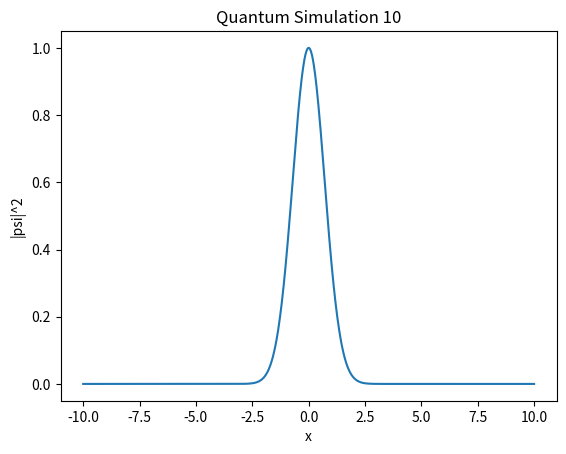

Python code for this plot:
import numpy as np
import matplotlib.pyplot as plt

def simulate():
    x = np.linspace(-10, 10, 1000)
    psi = np.exp(-x**2 / 2) * np.exp(1j * 5 * x)
    plt.plot(x, np.abs(psi)**2)
    plt.title("Quantum Simulation 10")
    plt.xlabel("x")
    plt.ylabel("|psi|^2")

if __name__ == "__main__":
    simulate()
